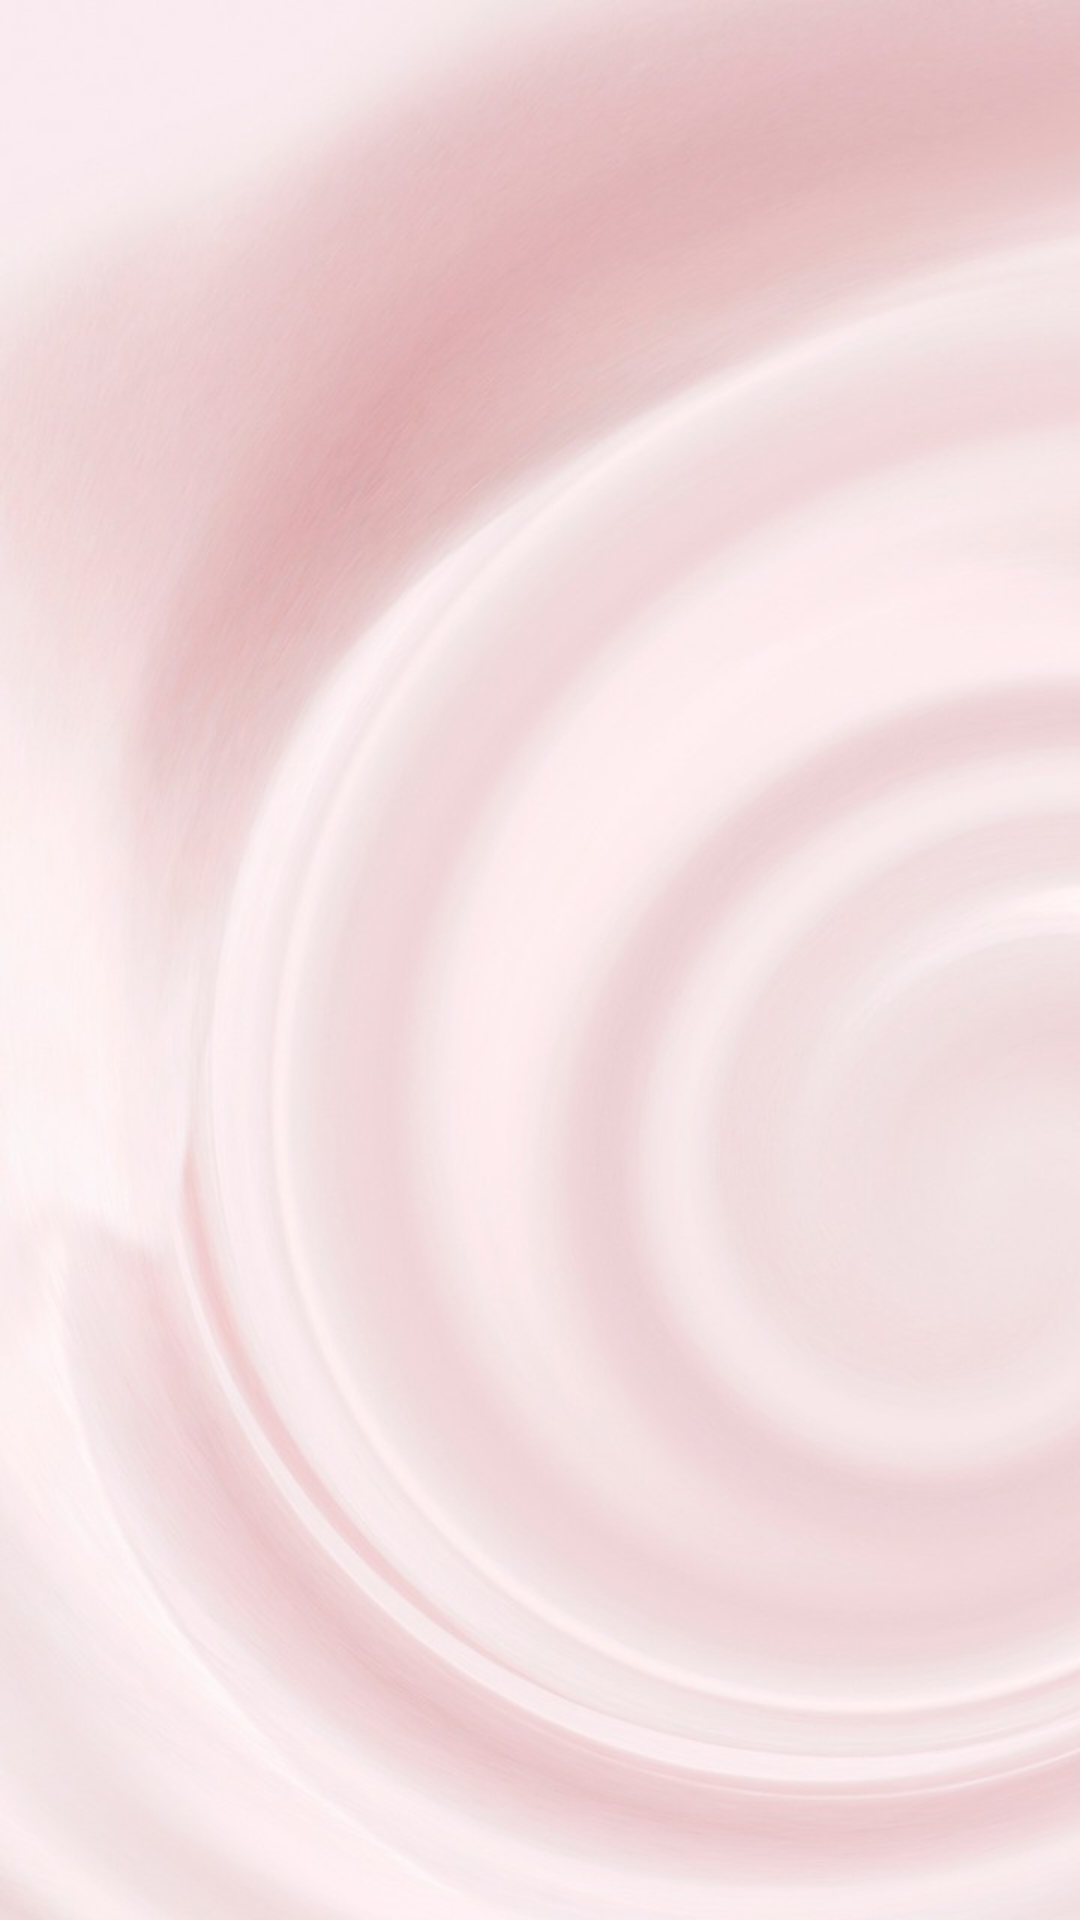

The Android layout XML behind this screen, and the referenced resources:
<!-- AndroidManifest.xml: application theme AppTheme -->
<!-- res/layout/activity_doner_food_list.xml -->
<?xml version="1.0" encoding="utf-8"?>
<LinearLayout xmlns:android="http://schemas.android.com/apk/res/android"
    xmlns:tools="http://schemas.android.com/tools"
    android:id="@+id/activity_doner_food_list"
    android:layout_width="match_parent"
    android:layout_height="match_parent"
    android:orientation="vertical"
    tools:context="project.sharemyfood.donar.DonerFoodList"
    android:background="@drawable/wallpaper_rose_light">

        <ListView
            android:layout_width="match_parent"
            android:layout_height="match_parent"
            android:id="@+id/food_list">

        </ListView>

</LinearLayout>
<!-- resources referenced by this layout -->
<resources>
  <!-- drawable wallpaper_rose_light: jpg bitmap (drawable, 60196 bytes) -->
  <style name="AppTheme" parent="Theme.AppCompat.Light.NoActionBar">
          
          <item name="colorPrimary">@color/colorPrimary</item>
          <item name="colorPrimaryDark">@color/colorPrimaryDark</item>
          <item name="colorAccent">@color/colorAccent</item>
          <item name="android:colorPrimary">@color/primary_material_dark</item>
      </style>
  <color name="colorPrimary">#03a9f4</color>
  <color name="colorPrimaryDark">#303F9F</color>
  <color name="colorAccent">#FF4081</color>
  <color name="primary_material_dark">#00bcd4</color>
</resources>
